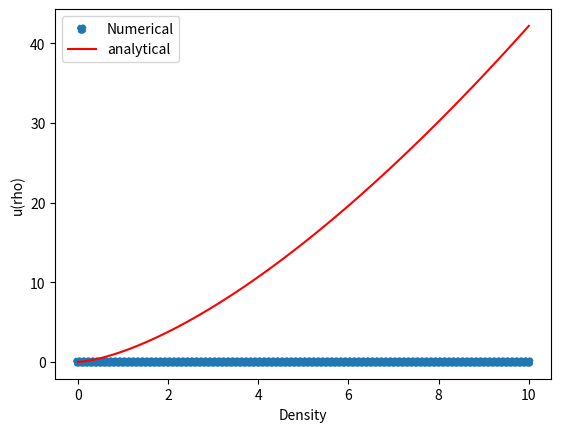

This figure's Python source: (Note: this script raises an exception after producing the figure.)
# -*- coding: utf-8 -*-
"""
Created on Wed Sep 17 19:13:50 2025

[redacted]
"""

import numpy as np 
import matplotlib.pyplot as plt 
from scipy.integrate import odeint 
#%%
def pressure(const,rho,gamma):
    return const*rho**(gamma)
def velocity_diff_eq(rho,y,const,gamma):
    dydt=np.sqrt(gamma*const)*(rho**(0.5*(gamma-3)))
    return dydt
def epsilon(u,rho,const,gamma):
    dudp=velocity_diff_eq(rho, const, gamma)
    return u+rho*dudp
y0=0.0
const=1
gamma=4
rho=np.linspace(0.0, 10, 101)
sol=odeint(velocity_diff_eq, y0, rho,args=(const,gamma))
#%%
plt.scatter(rho,sol[:,0],linestyle='dashed',label='Numerical')
plt.plot(rho,(4/3)*np.sqrt((rho**3)),label='analytical',color='red')
plt.xlabel('Density')
plt.ylabel('u(rho)')
plt.legend()
#%%
epsilon_vals=epsilon(sol[:,0], rho, const,gamma)
